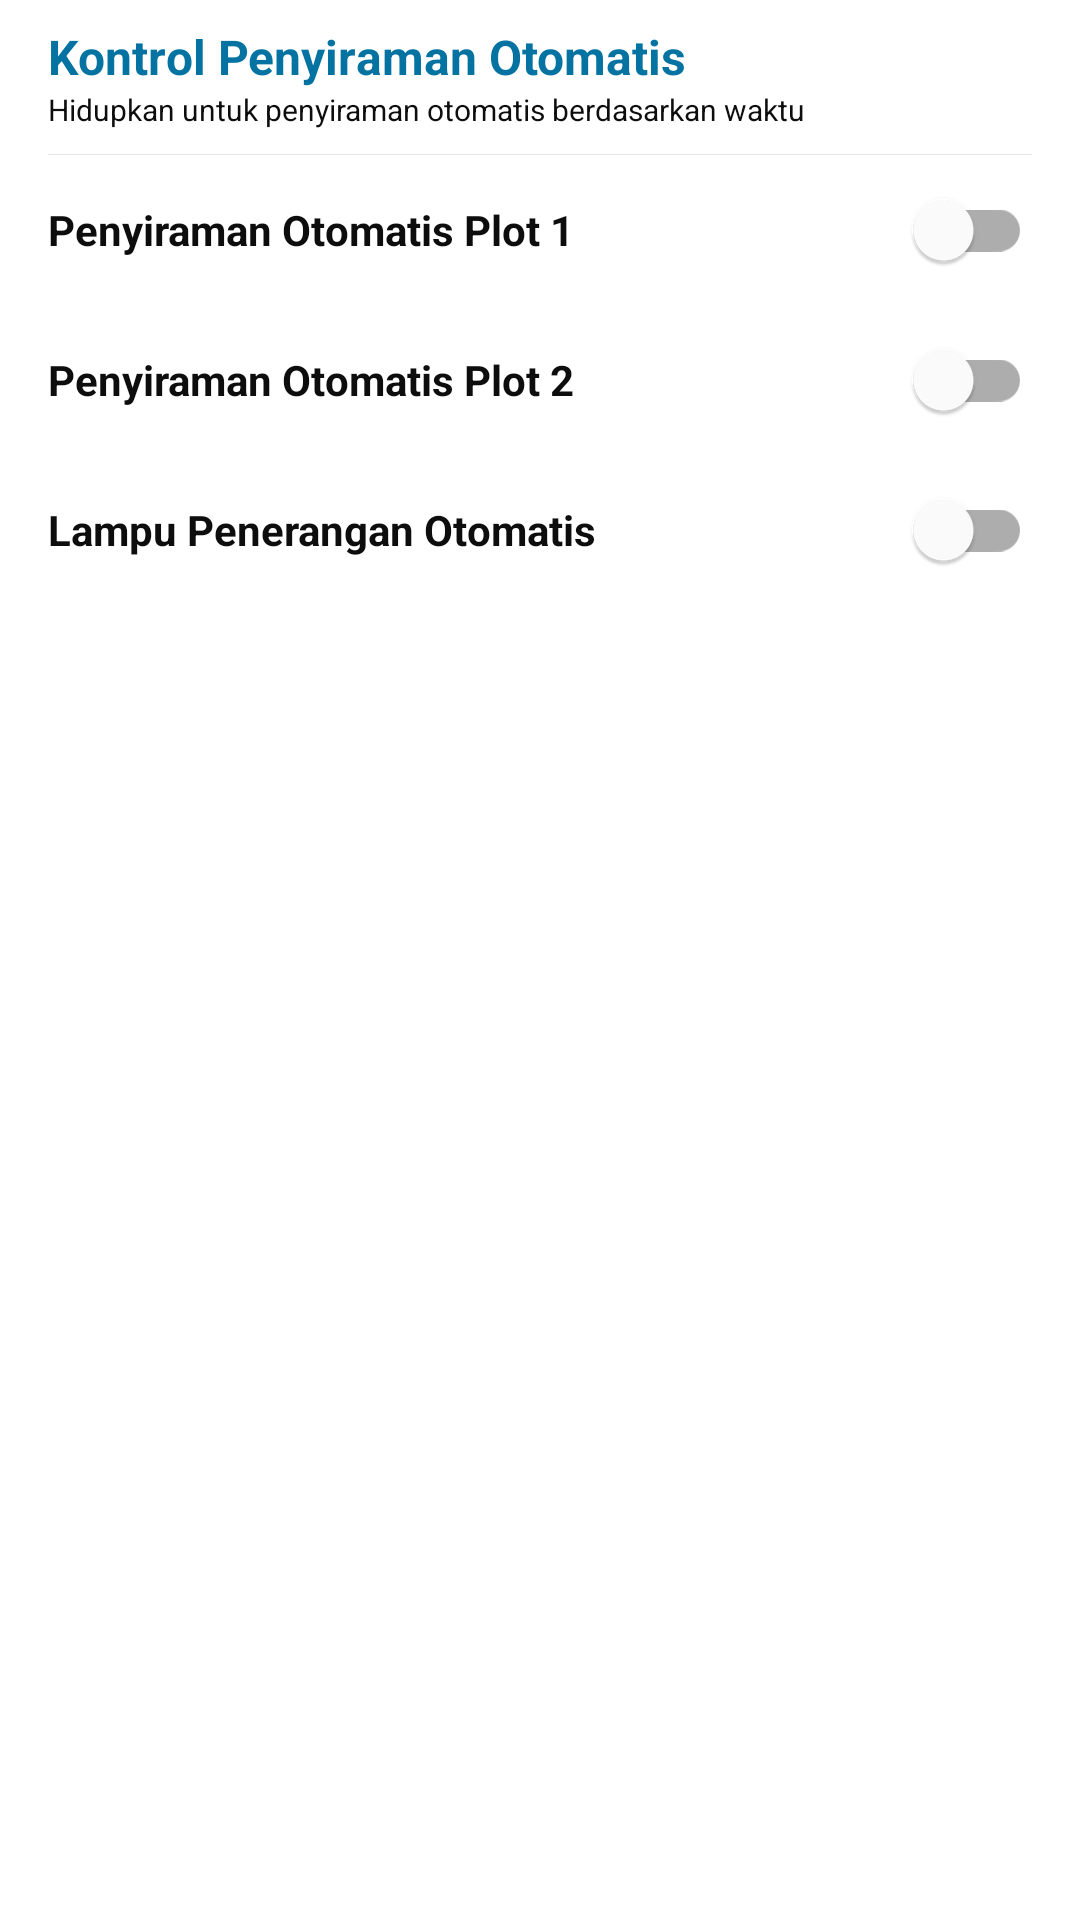

Write the Android layout XML for this screen, with the resource values it uses.
<!-- AndroidManifest.xml: application theme Theme.SmartFarming -->
<!-- res/layout/activity_settings.xml -->
<?xml version="1.0" encoding="utf-8"?>
<LinearLayout xmlns:android="http://schemas.android.com/apk/res/android"
    xmlns:tools="http://schemas.android.com/tools"
    android:layout_width="match_parent"
    android:layout_height="match_parent"
    tools:context=".ui.main.settings.SettingsActivity">

    <LinearLayout
        android:layout_width="match_parent"
        android:layout_height="match_parent"
        android:orientation="vertical"
        tools:ignore="UselessParent">
        <LinearLayout
            android:layout_width="match_parent"
            android:layout_height="wrap_content"
            android:layout_marginTop="@dimen/margin_8"
            android:layout_marginStart="@dimen/margin_16"
            android:layout_marginEnd="@dimen/margin_16"
            android:orientation="vertical">
            <TextView
                android:layout_width="match_parent"
                android:layout_height="wrap_content"
                android:text="@string/txt_auto_watering"
                android:textAppearance="@style/TextAppearance.AppCompat.Body1"
                android:textSize="16sp"
                android:textColor="@color/primary"
                android:textStyle="bold" />
            <TextView
                android:layout_width="match_parent"
                android:layout_height="wrap_content"
                android:text="@string/txt_auto_watering_exp"
                android:textAppearance="@style/TextAppearance.AppCompat.Body1"
                android:textColor="@color/colorBlack"
                android:textSize="10sp"
                tools:ignore="SmallSp" />
        </LinearLayout>
        <View
            android:layout_width="match_parent"
            android:layout_height="1px"
            android:layout_marginTop="@dimen/margin_8"
            android:layout_marginStart="@dimen/margin_16"
            android:layout_marginEnd="@dimen/margin_16"
            android:background="@color/grey_10" />
        <LinearLayout
            android:layout_width="match_parent"
            android:layout_height="50dp"
            android:background="?attr/selectableItemBackground"
            android:clickable="true"
            android:focusable="true"
            android:gravity="center_vertical"
            android:minHeight="@dimen/margin_16"
            android:orientation="horizontal">

            <LinearLayout
                android:layout_width="0dp"
                android:layout_weight="1"
                android:layout_height="wrap_content"
                android:orientation="vertical">
                <TextView
                    android:layout_width="match_parent"
                    android:layout_height="wrap_content"
                    android:text="@string/txt_auto_plot1"
                    android:layout_marginStart="@dimen/margin_16"
                    android:textAppearance="@style/TextAppearance.AppCompat.Body1"
                    android:textColor="@color/colorBlack"
                    android:textStyle="bold" />
            </LinearLayout>

            <View
                android:layout_width="@dimen/margin_4"
                android:layout_height="wrap_content" />

            <com.google.android.material.switchmaterial.SwitchMaterial
                android:id="@+id/auto_plot1"
                android:layout_width="wrap_content"
                android:layout_height="wrap_content" />
            <View
                android:layout_width="@dimen/margin_16"
                android:layout_height="wrap_content" />
        </LinearLayout>
        <LinearLayout
            android:layout_width="match_parent"
            android:layout_height="50dp"
            android:background="?attr/selectableItemBackground"
            android:clickable="true"
            android:focusable="true"
            android:gravity="center_vertical"
            android:minHeight="@dimen/margin_16"
            android:orientation="horizontal">

            <LinearLayout
                android:layout_width="0dp"
                android:layout_weight="1"
                android:layout_height="wrap_content"
                android:orientation="vertical">
                <TextView
                    android:layout_width="match_parent"
                    android:layout_height="wrap_content"
                    android:layout_marginStart="@dimen/margin_16"
                    android:text="@string/txt_auto_plot2"
                    android:textAppearance="@style/TextAppearance.AppCompat.Body1"
                    android:textColor="@color/colorBlack"
                    android:textStyle="bold" />
            </LinearLayout>

            <View
                android:layout_width="@dimen/margin_4"
                android:layout_height="wrap_content" />

            <com.google.android.material.switchmaterial.SwitchMaterial
                android:id="@+id/auto_plot2"
                android:layout_width="wrap_content"
                android:layout_height="wrap_content" />
            <View
                android:layout_width="@dimen/margin_16"
                android:layout_height="wrap_content" />
        </LinearLayout>
        <LinearLayout
            android:layout_width="match_parent"
            android:layout_height="50dp"
            android:background="?attr/selectableItemBackground"
            android:clickable="true"
            android:focusable="true"
            android:gravity="center_vertical"
            android:minHeight="@dimen/margin_16"
            android:orientation="horizontal">

            <LinearLayout
                android:layout_width="0dp"
                android:layout_weight="1"
                android:layout_height="wrap_content"
                android:orientation="vertical">
                <TextView
                    android:layout_width="match_parent"
                    android:layout_height="wrap_content"
                    android:layout_marginStart="@dimen/margin_16"
                    android:text="@string/txt_auto_lamp"
                    android:textAppearance="@style/TextAppearance.AppCompat.Body1"
                    android:textColor="@color/colorBlack"
                    android:textStyle="bold" />
            </LinearLayout>

            <View
                android:layout_width="@dimen/margin_4"
                android:layout_height="wrap_content" />

            <com.google.android.material.switchmaterial.SwitchMaterial
                android:id="@+id/auto_lamp"
                android:layout_width="wrap_content"
                android:layout_height="wrap_content" />
            <View
                android:layout_width="@dimen/margin_16"
                android:layout_height="wrap_content" />
        </LinearLayout>
    </LinearLayout>
</LinearLayout>
<!-- resources referenced by this layout -->
<resources>
  <color name="colorBlack">@color/grey_100</color>
  <color name="grey_10">#e6e6e6</color>
  <color name="primary">#0473a1</color>
  <dimen name="margin_16">16dp</dimen>
  <dimen name="margin_4">4dp</dimen>
  <dimen name="margin_8">8dp</dimen>
  <string name="txt_auto_lamp">Lampu Penerangan Otomatis</string>
  <string name="txt_auto_plot1">Penyiraman Otomatis Plot 1</string>
  <string name="txt_auto_plot2">Penyiraman Otomatis Plot 2</string>
  <string name="txt_auto_watering">Kontrol Penyiraman Otomatis</string>
  <string name="txt_auto_watering_exp">Hidupkan untuk penyiraman otomatis berdasarkan waktu</string>
  <style name="Theme.SmartFarming" parent="Theme.MaterialComponents.DayNight.DarkActionBar">
          
          <item name="colorPrimary">@color/primary</item>
          <item name="colorPrimaryVariant">@color/primary</item>
          <item name="colorOnPrimary">@color/white</item>
          
          <item name="colorSecondary">@color/primary</item>
          <item name="colorSecondaryVariant">@color/teal_700</item>
          <item name="colorOnSecondary">@color/black</item>
          
          <item name="android:statusBarColor" tools:targetApi="l">?attr/colorPrimaryVariant</item>
          
          <item name="android:navigationBarColor">@color/primary</item>
      </style>
  <color name="grey_100">#0d0d0d</color>
  <color name="white">#FFFFFFFF</color>
  <color name="teal_700">#FF018786</color>
  <color name="black">#FF000000</color>
</resources>
